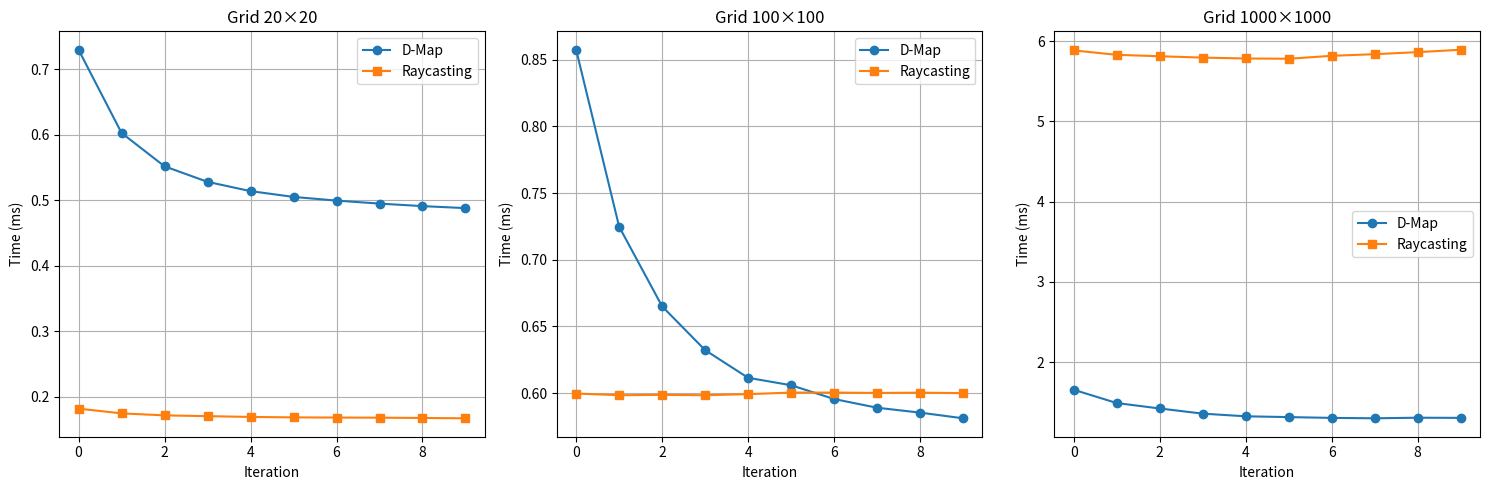

Reproduce this figure in Python.
# * average time of 10 timesteps iterated for 50 timesteps
dmap = {
    '20': [0.7294416427612305, 0.6023883819580078, 0.5514621734619141, 0.5277693271636963, 0.5135822296142578, 0.504767894744873, 0.49912588936941965, 0.49456655979156494, 0.4906972249348958, 0.48766374588012695],
    '100': [0.8574485778808594, 0.7247805595397949, 0.6649971008300781, 0.6321966648101807, 0.611419677734375, 0.6058653195699056, 0.5954980850219727, 0.5889862775802612, 0.5853123135036893, 0.581059455871582],
    '1000': [1.657724380493164, 1.4924049377441406, 1.424574851989746, 1.3604342937469482, 1.3272380828857422, 1.317318280537923, 1.3074261801583427, 1.302415132522583, 1.3096385531955295, 1.3077354431152344]
}


raycasting = {
    '20': [0.18150806427001953, 0.17426013946533203, 0.17122427622477213, 0.17000436782836914, 0.1688241958618164, 0.1681367556254069, 0.1678807394845145, 0.16767680644989014, 0.1672506332397461, 0.1667499542236328],
    '100':  [0.5996227264404297, 0.5983591079711914, 0.5986452102661133, 0.598365068435669, 0.5991601943969727, 0.6003499031066895, 0.6003447941371373, 0.6000787019729614, 0.6002664566040039, 0.5999326705932617],
    '1000': [5.884194374084473, 5.829215049743652, 5.811516443888347, 5.7945191860198975, 5.783700942993164, 5.780378977457683, 5.816905839102609, 5.837124586105347, 5.862731403774685, 5.892329216003418]   
}

# -------------------------
# -------------------------

import matplotlib.pyplot as plt
import numpy as np

grid_sizes = ['20', '100', '1000']

dmap_times = [dmap[size][-1] for size in grid_sizes]
raycast_times = [raycasting[size][-1] for size in grid_sizes]

# Create comparison chart
# x = np.arange(len(grid_sizes))
# width = 0.35

# fig, ax = plt.subplots(figsize=(10, 6))
# bars1 = ax.bar(x - width/2, dmap_times, width, label='D-Map', color='blue')
# bars2 = ax.bar(x + width/2, raycast_times, width, label='Raycasting', color='red')

# ax.set_xlabel('Grid Size (n×n)')
# ax.set_ylabel('Time (ms)')
# ax.set_title('D-Map vs Raycasting Performance')
# ax.set_xticks(x)
# ax.set_xticklabels([f'{s}×{s}' for s in grid_sizes])
# ax.legend()
# ax.set_yscale('log')  # Log scale to see differences better

# plt.show()

# Show how times stabilize over iterations
fig, axes = plt.subplots(1, 3, figsize=(15, 5))

for i, size in enumerate(grid_sizes):
    axes[i].plot(dmap[size], label='D-Map', marker='o')
    axes[i].plot(raycasting[size], label='Raycasting', marker='s')
    axes[i].set_title(f'Grid {size}×{size}')
    axes[i].set_xlabel('Iteration')
    axes[i].set_ylabel('Time (ms)')
    axes[i].legend()
    axes[i].grid(True)

plt.tight_layout()
plt.show()